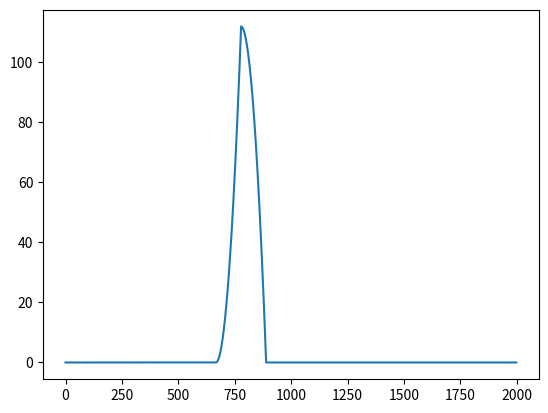

Generate this figure with matplotlib:
# -*- coding: utf-8 -*-
"""
Created on Sun Apr 14 21:12:23 2019

[redacted]
"""

import numpy as np
import matplotlib.pyplot as plt

def wave(x,y,z):
    if x>z:
        r = 0
    elif x>y:
        r = 1
    else:
        r = 0
    return r

x = np.linspace(-3,6,1000)
f1 = np.array([wave(t,0,1)  for t in x])
f2 = 2*x*f1
f = np.convolve(f1,f2)
plt.plot(f)
plt.show()